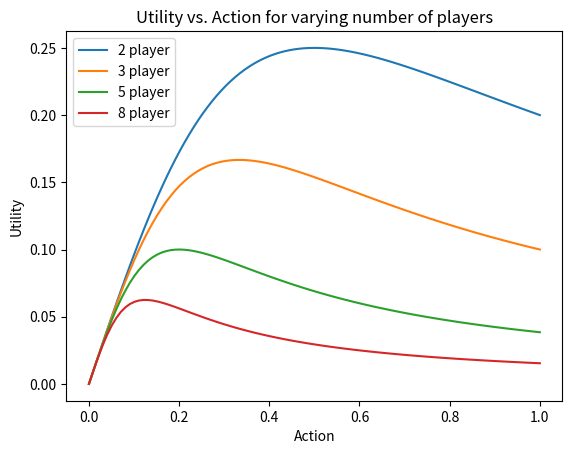

Here is the Python script that generated this plot:
import matplotlib.pyplot as plt
import numpy as np

# Generate data for the plots
x = np.linspace(0, 1, 100)
y = x
X, Y = np.meshgrid(x, y)


Z1 = X/(np.ones_like(X)+(X+Y)**2)  # Quadratic colormap 1

Z2 = Y/(1+(X+Y)**2)  # Quadratic colormap 1

# Create a figure and subplots
# fig, (ax1, ax2) = plt.subplots(1, 2, figsize=(12, 5))#, sharey = True)

# # Plot the first quadratic colormap
# quad1 = ax1.pcolormesh(X, Y, Z1, cmap='plasma')
# ax1.set_title('Utility Player 1')

# # Plot the second quadratic colormap
# quad2 = ax2.pcolormesh(X, Y, Z2, cmap='plasma')
# ax2.set_title('Utility Player 2')


# vmin_common = min(quad1.get_clim()[0], quad2.get_clim()[0])
# vmax_common = max(quad1.get_clim()[1], quad2.get_clim()[1])

# # Normalize the colormaps based on the common color limits
# quad1.set_clim(vmin_common, vmax_common)
# quad2.set_clim(vmin_common, vmax_common)


# cbar = fig.colorbar(quad2, ax=[ax1, ax2], orientation='vertical')
# #cbar.set_label('Utility')

# #plt.subplots_adjust(wspace=0.5)

# #plt.tight_layout()

# plt.show()
# #for i in range(10)
# plt.plot(x,x/(1+(x+x)**2))
# plt.plot(x,x/(1+((0.1+x)+x)**2))
# plt.plot(x,x/(1+((0.2+x)+x)**2))
# plt.plot(x,x/(1+((0.3+x)+x)**2))
#plt.show()


def FindPareto(x): 

    step = 0.01

    arrayOfInterest = np.zeros((int(2/(step)), len(x)))


    test = np.arange(-0.9,1, step)

    maxList = []

    xMaxList = []
    xList = []
    yList = []

    # y = x/(1+((x)+x)**2)

    for i in range(len(test)):
        j = test[i]

        

        y = x + j

        a = np.clip(y, 0, 1)

        indices = np.where(y == a)

        xTemp = x[indices]

        print(np.shape(a))

        # tempArray = x/(1+(a+x)**2)
        xArray = xTemp/(1+(xTemp+j+xTemp)**2)
        xTest = x/(1+(x+j+x)**2)

        # arrayOfInterest[i, :] = x/(1+(x+j+x)**2)

        # tempMaxIndex = np.argmax(arrayOfInterest[i])

        tempMax = np.max(xArray)

        # tempMaxIndex = np.where(xTest == tempMax)
        tempMaxIndex = np.where(xArray == tempMax)
        # xMaxList.append(tempMax)

        tempMaxIndexOld = np.where(xTest == tempMax)

        xList.append(x[tempMaxIndexOld])
        yList.append(y[tempMaxIndexOld])

        # plt.plot(x, arrayOfInterest[i])
        # plt.plot(x[tempMaxIndex], y[tempMaxIndex])
        # plt.plot(x, xTest)

        # show funny pattern
        plt.plot(xTemp, xArray)
        plt.scatter(xTemp[tempMaxIndex], xArray[tempMaxIndex])

    return xList, yList



def PlotStuff(x): 
    test = [2,3,5,8]
    for n in test:
        y = x/(1+(n*x)**2)

        plt.plot(x, y, label = str(n) + ' player')
    plt.title('Utility vs. Action for varying number of players')
    plt.xlabel('Action')
    plt.ylabel('Utility')
    plt.legend()
    plt.show()

PlotStuff(x)
    

        
exit()
X, Y = FindPareto(x)

# print(X, Y)

plt.plot(X, Y, label ='Pareto optima developement')
plt.xlim(0,1)
plt.ylim(0,1)
plt.title('Pareto Optima for fishermen')
plt.legend()
plt.show()

